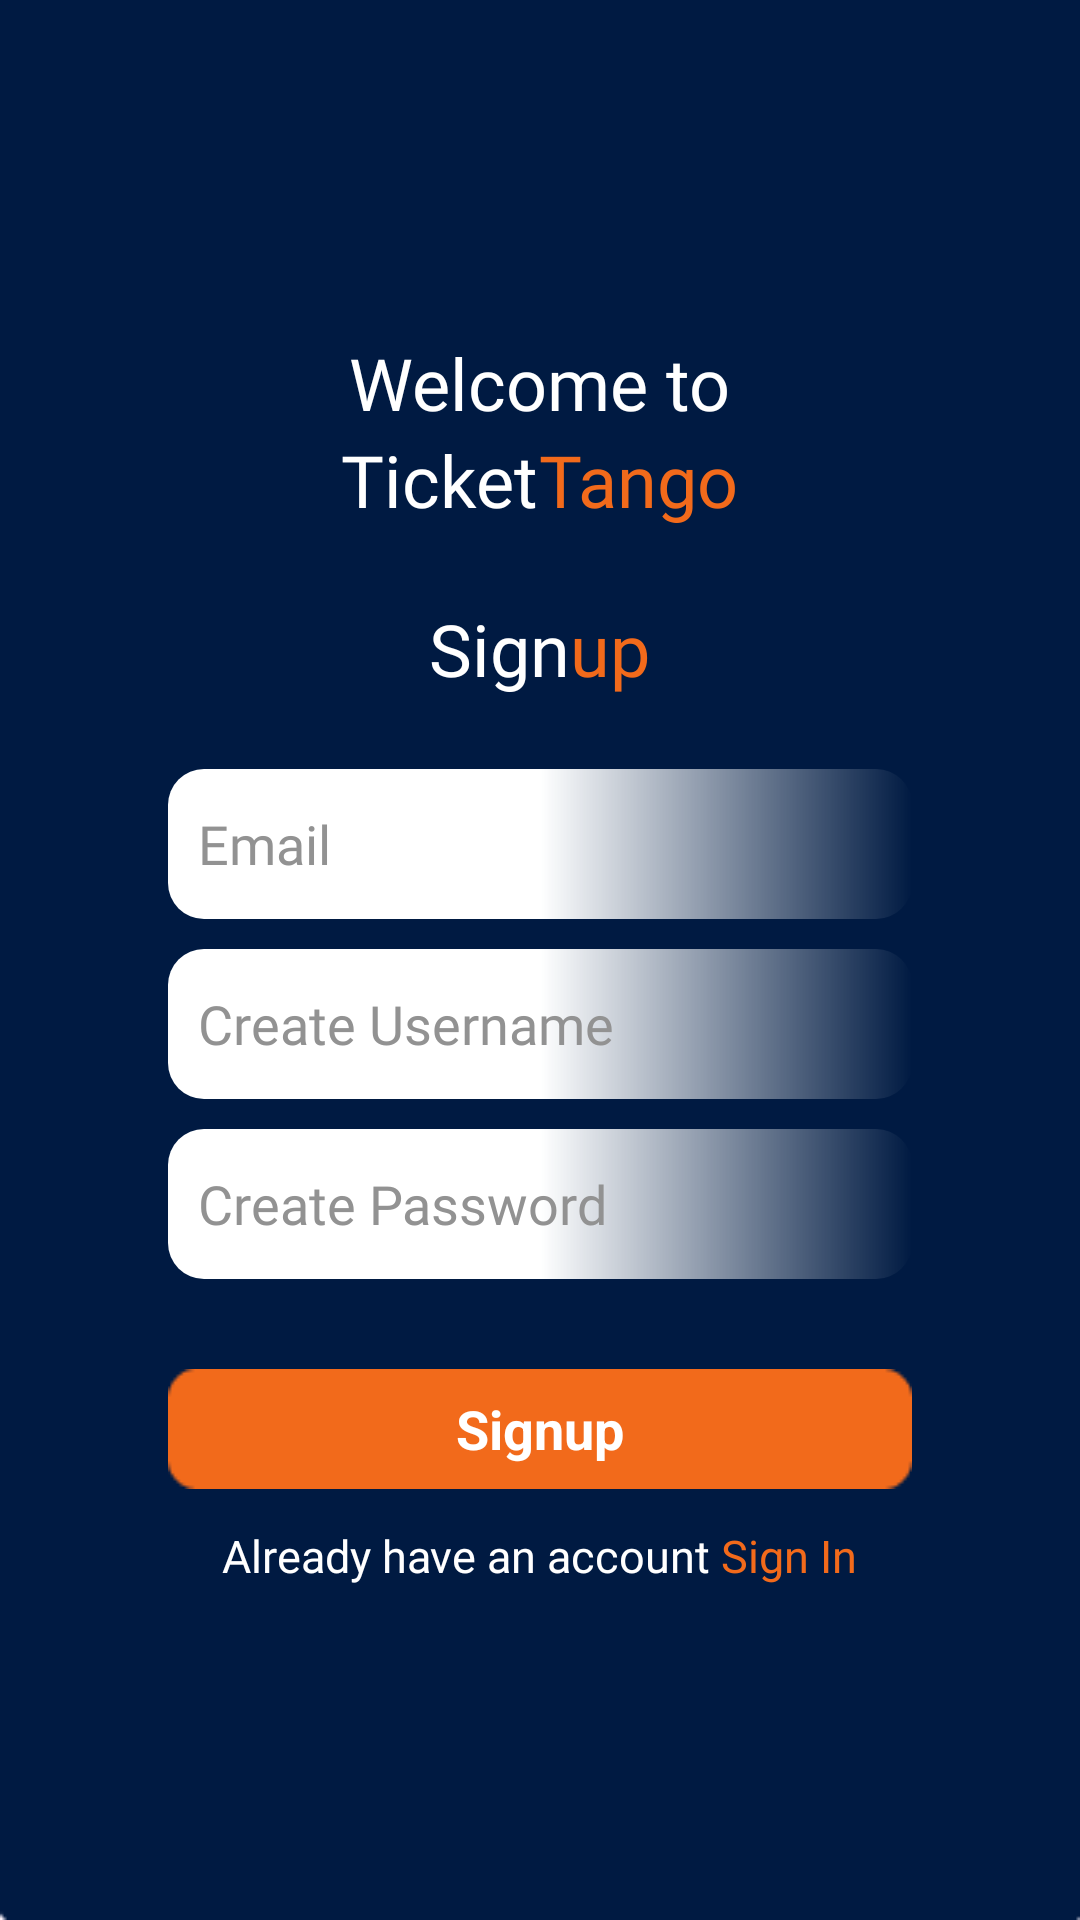

The Android layout XML behind this screen, and the referenced resources:
<!-- AndroidManifest.xml: application theme Theme.TicketTango -->
<!-- res/layout/sign_up.xml -->
<?xml version="1.0" encoding="utf-8"?>
<LinearLayout
    xmlns:android="http://schemas.android.com/apk/res/android"
    android:id="@+id/signup"
    android:layout_width="match_parent"
    android:layout_height="match_parent"
    android:orientation="vertical"
    android:background="@drawable/background"
    android:padding="16dp"
    android:gravity="center"
    >

    <TextView
        android:id="@+id/welcome"
        android:layout_width="165dp"
        android:layout_height="wrap_content"
        android:text="@string/welcome_to"
        android:textSize="24sp"
        android:fontFamily="@font/poppins_semibold"
        android:textAlignment="center"
        android:textColor="@color/white"
        android:layout_above="@id/tangotitle"
        android:layout_centerHorizontal="true"
        android:layout_gravity="center"
        />


    <LinearLayout
        android:layout_width="wrap_content"
        android:layout_height="wrap_content"
        android:orientation="horizontal"
        android:layout_gravity="center"
        android:layout_marginBottom="24dp"
        >
    <TextView
        android:id="@+id/tickettitle"
        android:layout_width="wrap_content"
        android:layout_height="wrap_content"
        android:text="Ticket"
        android:textSize="24sp"
        android:textColor="@color/white"
        android:fontFamily="@font/poppins_semibold"
        android:layout_above="@id/sigtitle"
        android:layout_toStartOf="@id/ttitle"
        android:layout_centerInParent="true"/>

    <TextView
        android:id="@+id/tangotitle"
        android:layout_width="wrap_content"
        android:layout_height="wrap_content"
        android:text="Tango"
        android:textSize="24sp"
        android:textColor="@color/orange"
        android:fontFamily="@font/poppins_semibold"
        android:layout_above="@id/sigtitle"
        android:layout_toEndOf="@id/ttitle"
        android:layout_centerInParent="true"/>
    </LinearLayout>
    <LinearLayout
        android:layout_width="wrap_content"
        android:layout_height="wrap_content"
        android:orientation="horizontal"
        android:layout_gravity="center"
        android:layout_marginBottom="24dp"
        >
        <TextView
            android:id="@+id/sigtitle"
            android:layout_width="wrap_content"
            android:layout_height="wrap_content"
            android:text="Sign"
            android:textSize="24sp"
            android:textColor="@color/white"
            android:fontFamily="@font/poppins_semibold"/>

        <TextView
            android:id="@+id/uptitle"
            android:layout_width="wrap_content"
            android:layout_height="wrap_content"
            android:text="up"
            android:textSize="24sp"
            android:textColor="@color/orange"
            android:fontFamily="@font/poppins_semibold"
        />
    </LinearLayout>

    <EditText
        android:id="@+id/etAddEmail"
        android:hint="Email"
        android:autofillHints="emailAddress"
        android:layout_width="match_parent"
        android:layout_height="50dp"
        android:textAlignment="gravity"
        android:textColorHint="#929292"
        android:textColor="@color/black"
        android:padding="10dp"
        android:layout_centerVertical="true"
        android:layout_marginEnd="40dp"
        android:layout_marginStart="40dp"
        android:fontFamily="@font/nunito_semibold"
        android:background="@drawable/input"
        android:inputType="textEmailAddress"/>

    <EditText
        android:id="@+id/etCreateUsername"
        android:hint="Create Username"
        android:autofillHints="name"
        android:layout_width="match_parent"
        android:layout_height="50dp"
        android:textAlignment="gravity"
        android:textColorHint="#929292"
        android:textColor="@color/black"
        android:layout_marginEnd="40dp"
        android:layout_marginStart="40dp"
        android:layout_marginTop="10dp"
        android:layout_below="@id/etAddEmail"
        android:padding="10dp"
        android:fontFamily="@font/nunito_semibold"
        android:background="@drawable/input"
        android:inputType="text"/>

    <EditText
        android:id="@+id/etCreatePassword"
        android:hint="Create Password"
        android:autofillHints="password"
        android:layout_width="match_parent"
        android:layout_height="50dp"
        android:layout_marginEnd="40dp"
        android:layout_below="@id/etCreateUsername"
        android:layout_marginStart="40dp"
        android:padding="10dp"
        android:fontFamily="@font/nunito_semibold"
        android:textColorHint="#929292"
        android:textColor="@color/black"
        android:layout_marginTop="10dp"
        android:background="@drawable/input"
        android:inputType="textPassword" />

    <RelativeLayout
        android:layout_width="match_parent"
        android:layout_height="40dp"
        android:layout_marginTop="30dp"
        android:layout_below="@id/etCreatePassword">

        <ImageButton
            android:id="@+id/btnSignup"
            android:layout_width="match_parent"
            android:layout_height="match_parent"
            android:layout_marginStart="40dp"
            android:layout_marginEnd="40dp"
            android:background="@drawable/loginbtn"
            android:contentDescription="Signup"
            android:scaleType="fitXY" />

        <TextView
            android:id="@+id/signupText"
            android:layout_width="wrap_content"
            android:layout_height="wrap_content"
            android:text="Signup"
            android:textColor="@color/white"
            android:textSize="18sp"
            android:textStyle="bold"
            android:layout_centerInParent="true"

            />
    </RelativeLayout>
    <LinearLayout
        android:layout_width="wrap_content"
        android:layout_height="wrap_content"
        android:orientation="horizontal">
    <TextView
        android:id="@+id/tvSignup"
        android:layout_width="wrap_content"
        android:layout_height="wrap_content"
        android:text="Already have an account"
        android:layout_below="@id/etCreatePassword"
        android:layout_marginTop="12dp"
        android:textSize="15sp"
        android:fontFamily="@font/nunito_semibold"
        android:textColor="@color/white" />

    <TextView
        android:id="@+id/tvSignIn"
        android:layout_width="wrap_content"
        android:layout_height="wrap_content"
        android:text=" Sign In"
        android:layout_below="@id/etCreatePassword"
        android:layout_marginTop="12dp"
        android:textSize="15sp"
        android:fontFamily="@font/nunito_semibold"
        android:textColor="@color/orange" />
    </LinearLayout>

</LinearLayout>
<!-- resources referenced by this layout -->
<resources>
  <color name="black">#FF000000</color>
  <color name="orange">#F26A1B</color>
  <color name="white">#FFFFFF</color>
  <!-- drawable background: png bitmap (drawable, 2671 bytes) -->
  <!-- drawable input: png bitmap (drawable, 241 bytes) -->
  <!-- drawable loginbtn: png bitmap (drawable, 590 bytes) -->
  <string name="welcome_to">Welcome to</string>
  <style name="Theme.TicketTango" parent="Base.Theme.TicketTango" />
  <style name="Base.Theme.TicketTango" parent="Theme.Material3.DayNight.NoActionBar">
          
          
      </style>
</resources>
